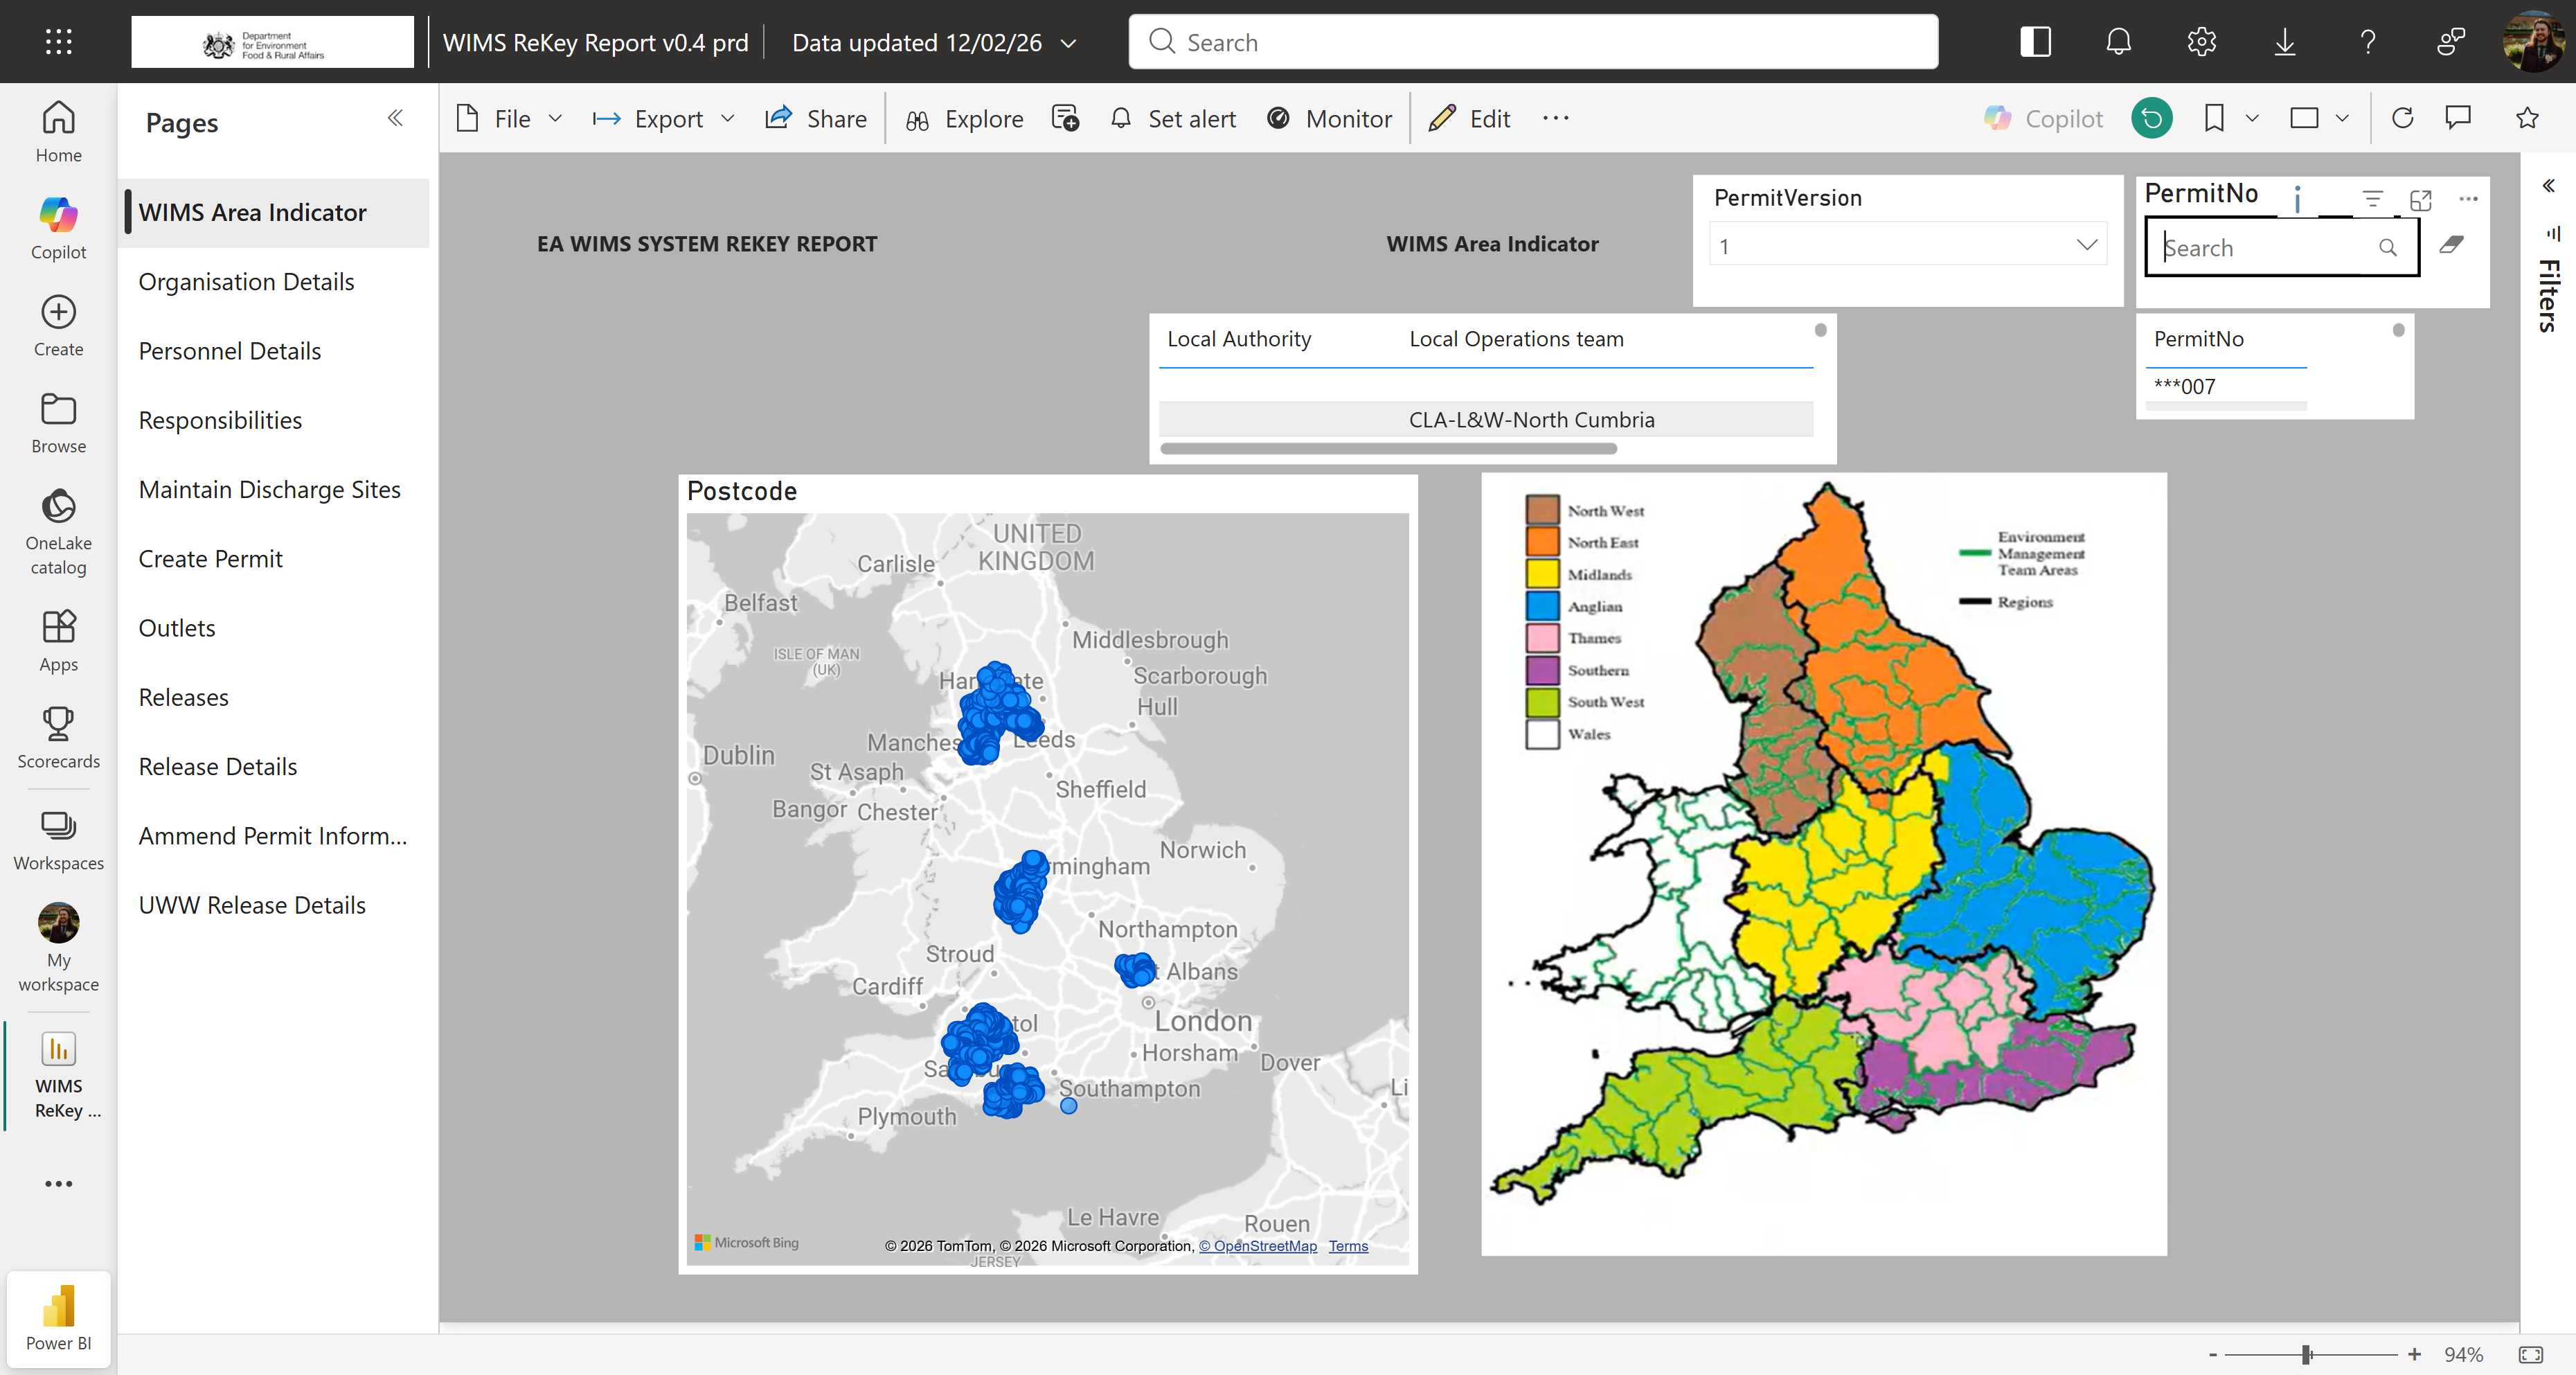
Task: Enter data into WIMS regional databases from Power BI.
Workflow: InitAllApplications

Step 1: Use Browser Edge: WIMS Area Indicator - WIMS ReKey Report v0.4 prd - Power BI in window 'WIMS Area Indicator - WIMS ReKey Report v0.4 prd - Power BI' (msedge.exe)

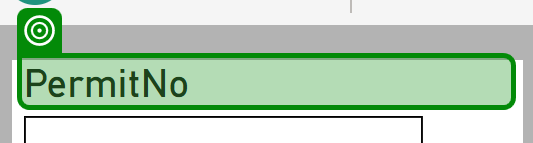
Step 2: check the heading in window '* - WIMS ReKey Report v0.4 prd - Power BI' (msedge.exe)

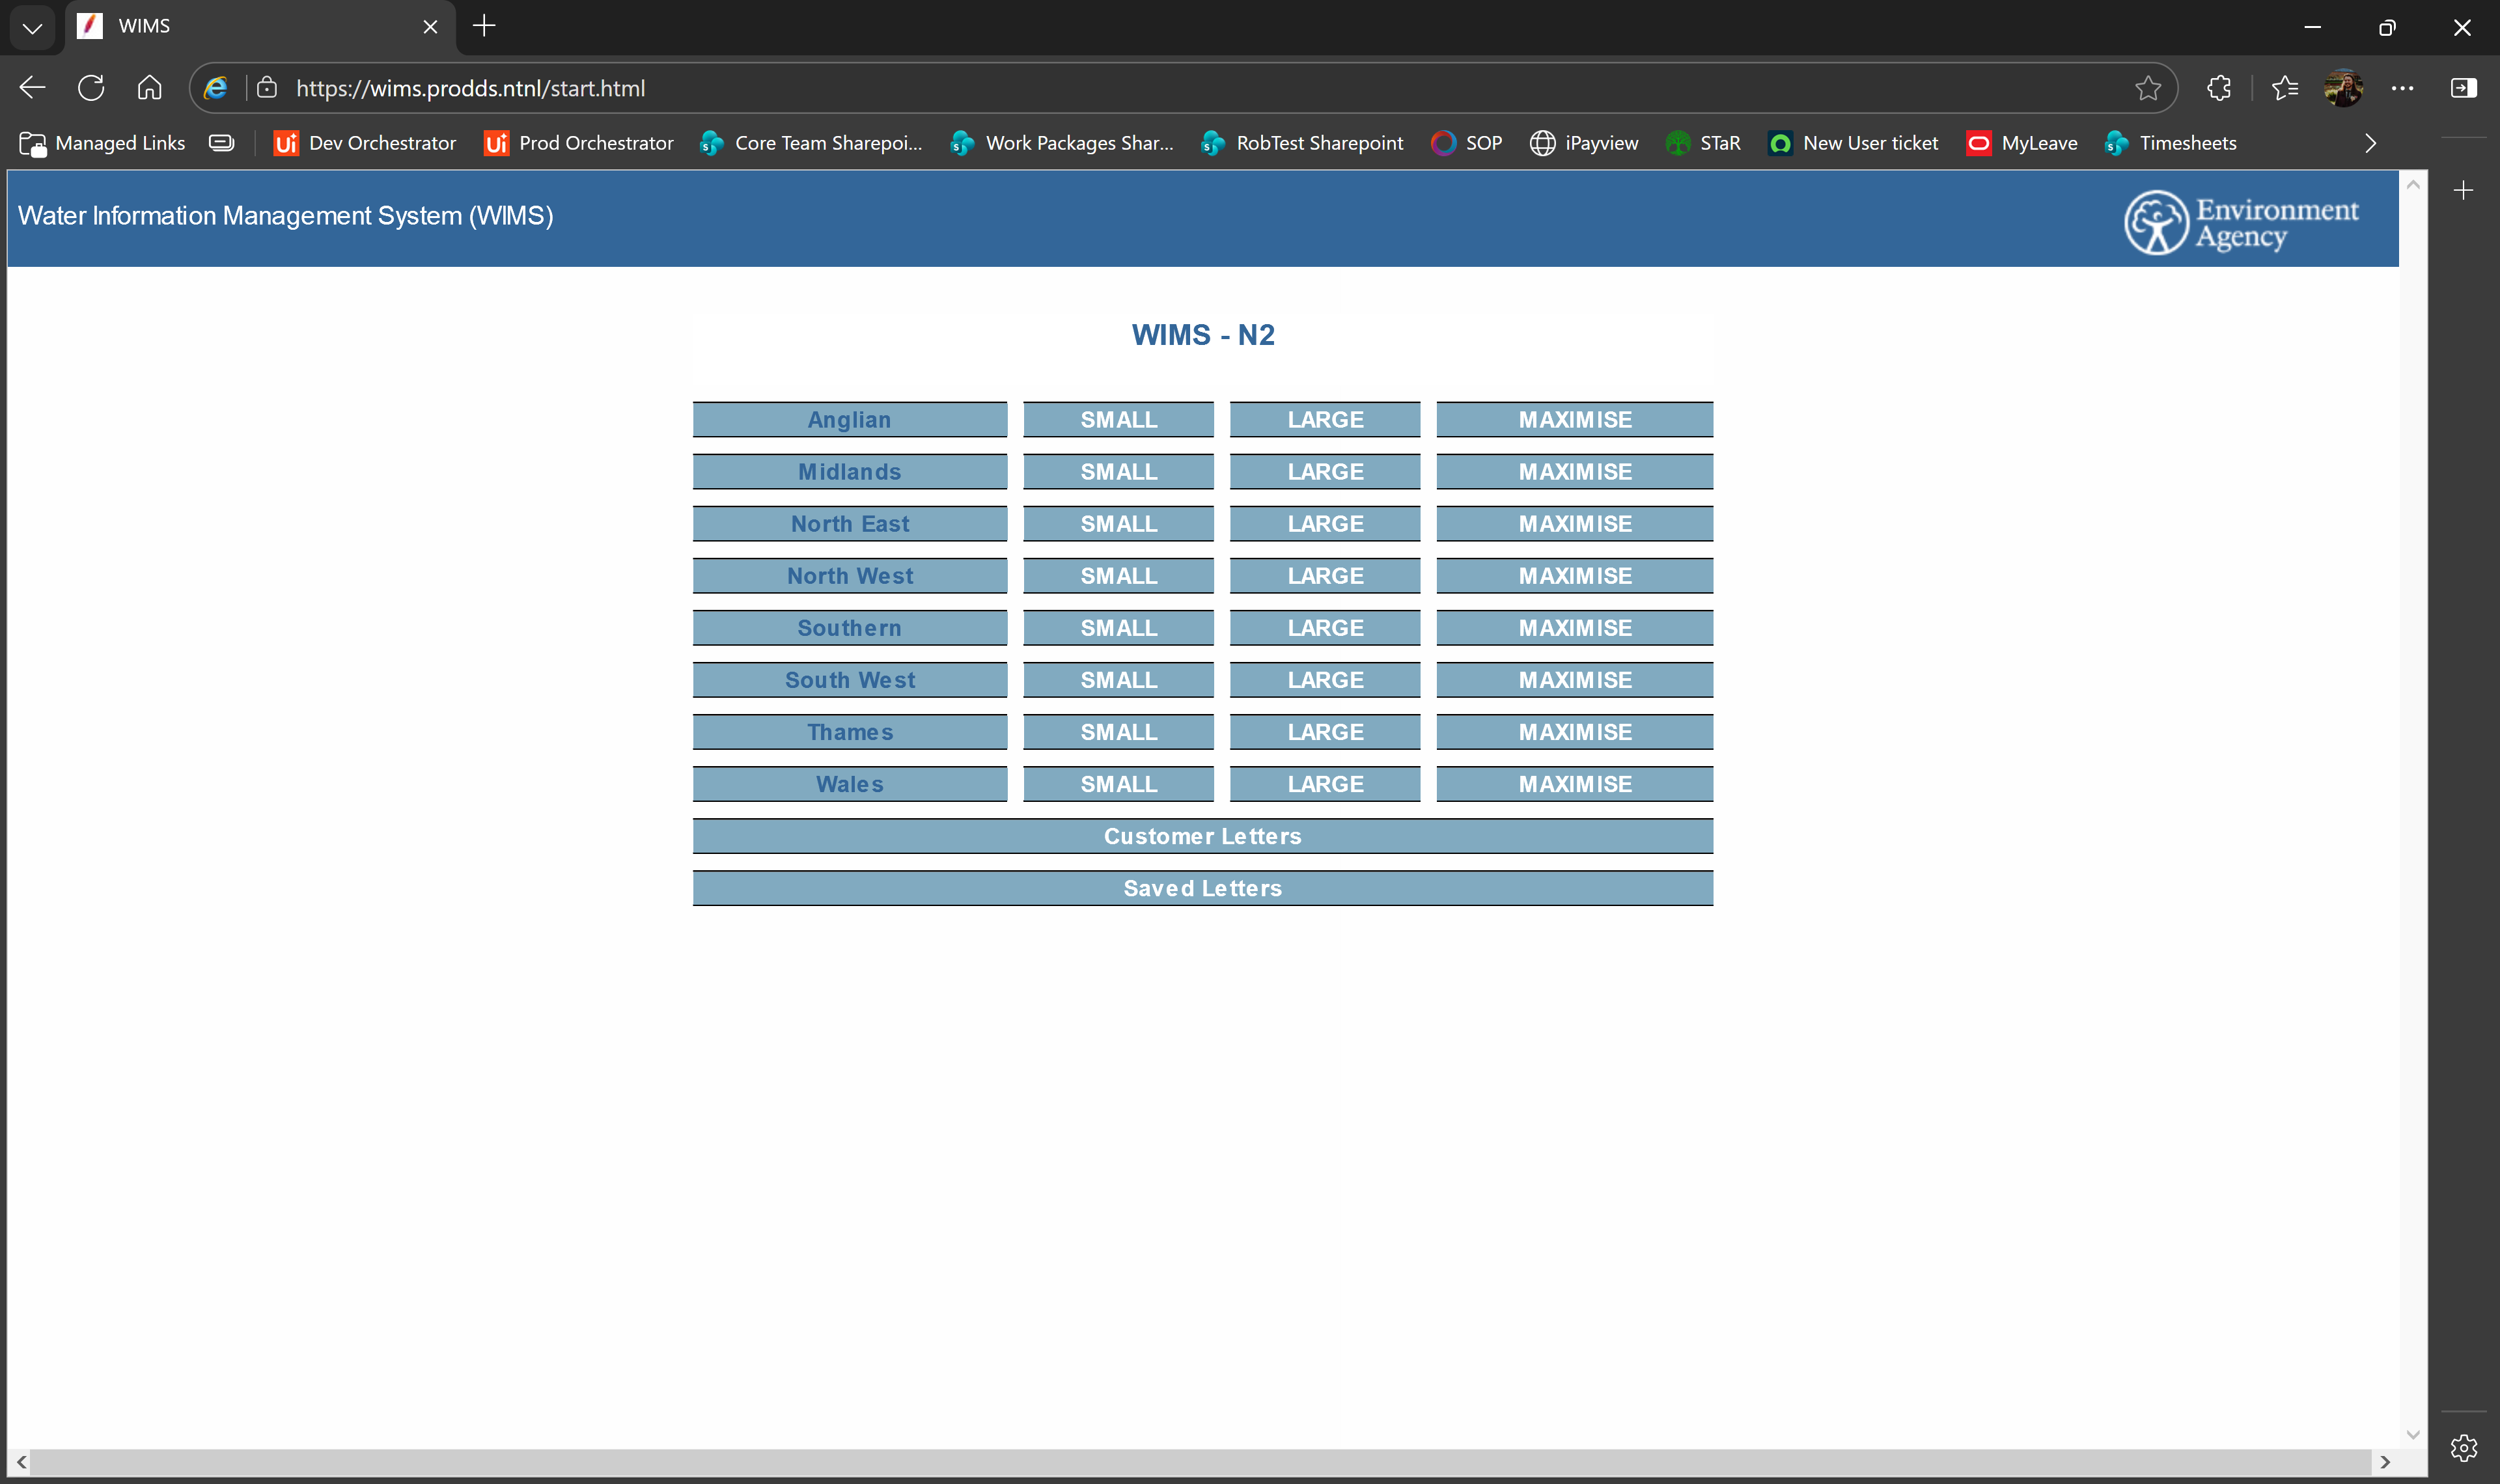
Step 3: Use Browser Edge: WIMS (msedge.exe)
